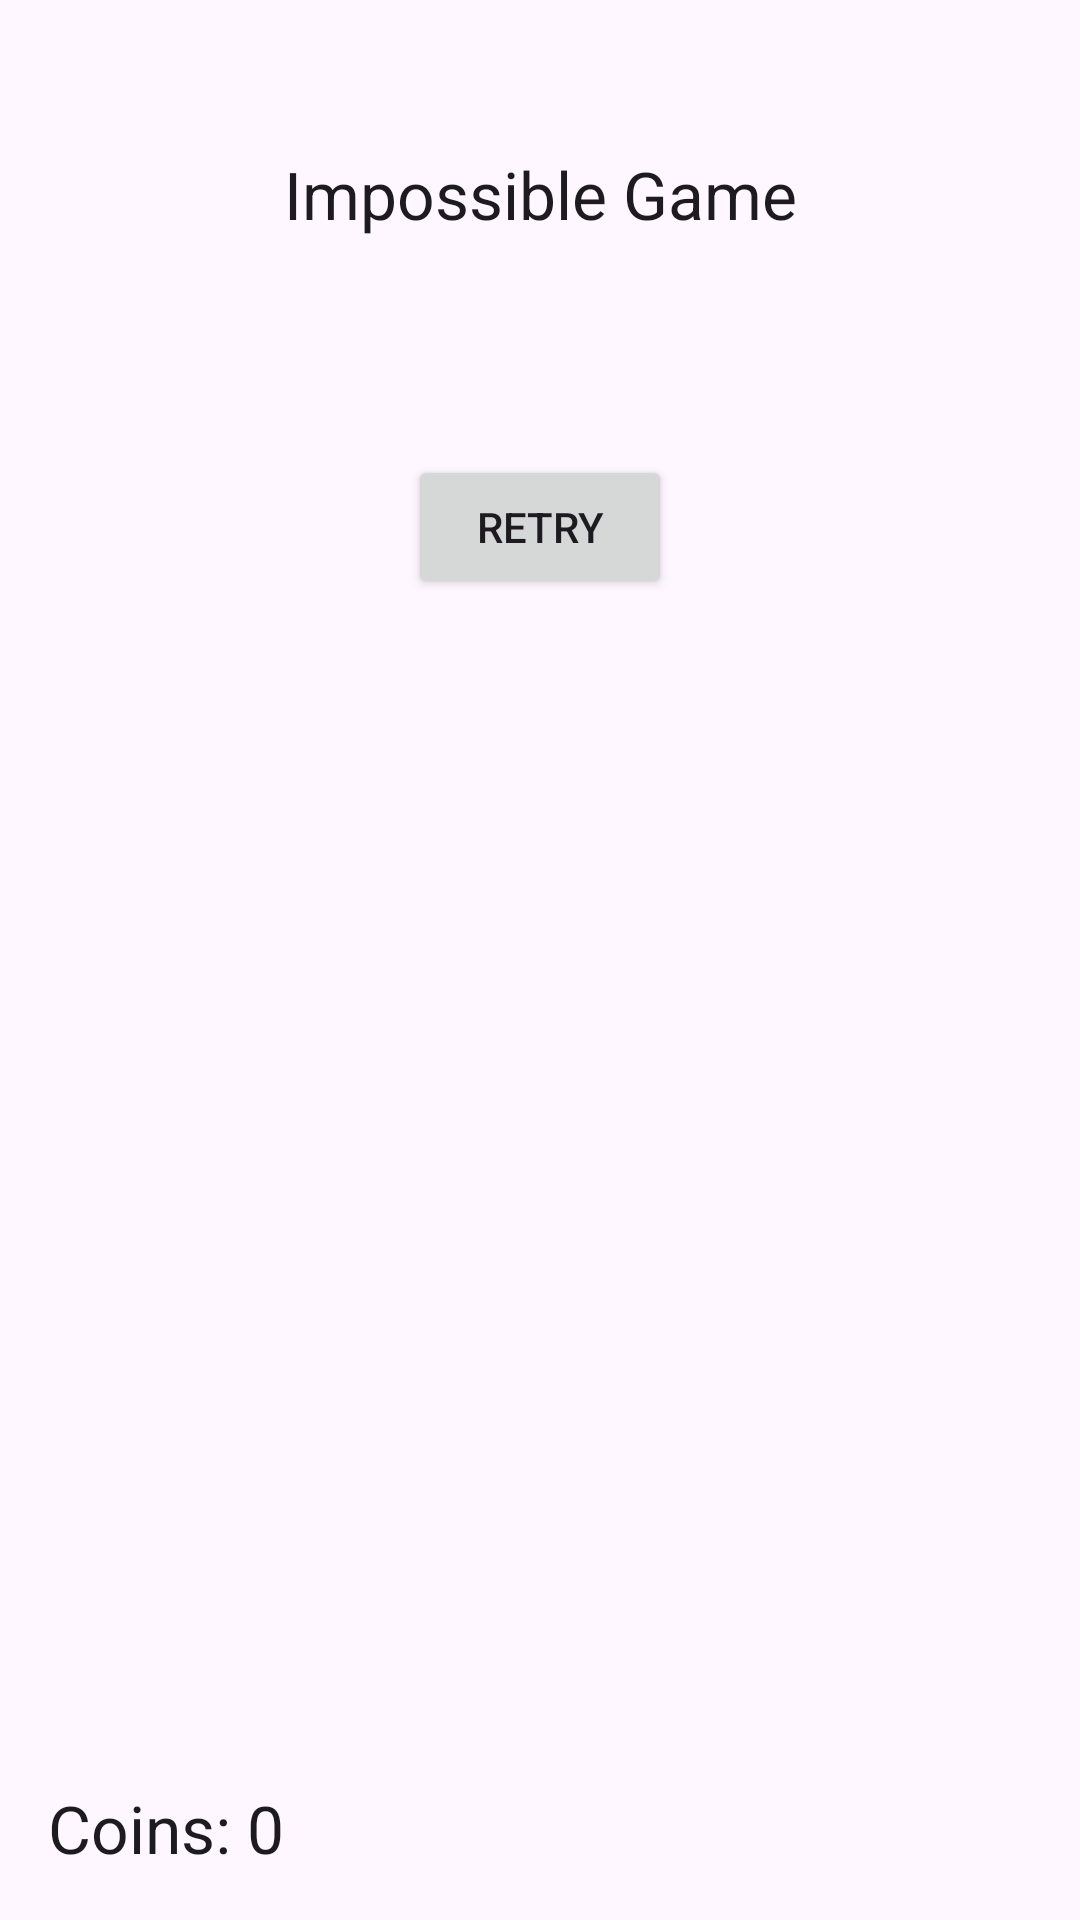

Here is an Android app screen rendered from its layout file. Give the layout XML and the strings, colors and styles it references.
<!-- AndroidManifest.xml: application theme Theme.AdModExample -->
<!-- res/layout/activity_rewarded_example.xml -->
<?xml version="1.0" encoding="utf-8"?>
<androidx.constraintlayout.widget.ConstraintLayout xmlns:android="http://schemas.android.com/apk/res/android"
    xmlns:app="http://schemas.android.com/apk/res-auto"
    xmlns:tools="http://schemas.android.com/tools"
    android:id="@+id/main"
    android:layout_width="match_parent"
    android:layout_height="match_parent"
    tools:context=".RewardedExampleActivity">

    <TextView
        android:id="@+id/game_title"
        android:layout_width="wrap_content"
        android:layout_height="wrap_content"
        android:layout_marginTop="50dp"
        android:text="@string/impossible_game"
        android:textAppearance="?android:attr/textAppearanceLarge"
        app:layout_constraintLeft_toLeftOf="parent"
        app:layout_constraintRight_toRightOf="parent"
        app:layout_constraintTop_toTopOf="parent" />

    <TextView
        android:id="@+id/timer"
        android:layout_width="wrap_content"
        android:layout_height="wrap_content"
        android:layout_marginTop="16dp"
        android:textAppearance="?android:attr/textAppearanceMedium"
        app:layout_constraintLeft_toLeftOf="parent"
        app:layout_constraintRight_toRightOf="parent"
        app:layout_constraintTop_toBottomOf="@id/game_title" />

    <Button
        android:id="@+id/retry_button"
        android:layout_width="wrap_content"
        android:layout_height="wrap_content"
        android:layout_marginTop="32dp"
        android:text="@string/retry_button_text"
        app:layout_constraintLeft_toLeftOf="parent"
        app:layout_constraintRight_toRightOf="parent"
        app:layout_constraintTop_toBottomOf="@id/timer" />

    <TextView
        android:id="@+id/coin_count_text"
        android:layout_width="wrap_content"
        android:layout_height="wrap_content"
        android:layout_marginStart="16dp"
        android:layout_marginBottom="16dp"
        android:text="@string/default_coin_text"
        android:textAppearance="?android:attr/textAppearanceLarge"
        app:layout_constraintBottom_toBottomOf="parent"
        app:layout_constraintLeft_toLeftOf="parent" />

</androidx.constraintlayout.widget.ConstraintLayout>
<!-- resources referenced by this layout -->
<resources>
  <string name="default_coin_text" translatable="false">Coins: 0</string>
  <string name="impossible_game" translatable="false">Impossible Game</string>
  <string name="retry_button_text" translatable="false">Retry</string>
  <style name="Theme.AdModExample" parent="Base.Theme.AdModExample" />
  <style name="Base.Theme.AdModExample" parent="Theme.Material3.DayNight.NoActionBar">
          
          
      </style>
</resources>
